Run: headless pygame with SDL's dummy video driver; simulated clock (each Clock.tick advances the game by its frame time, no real sleeping); random seed 0; keys injected as events and as key.get_pressed() state; no mouse input.
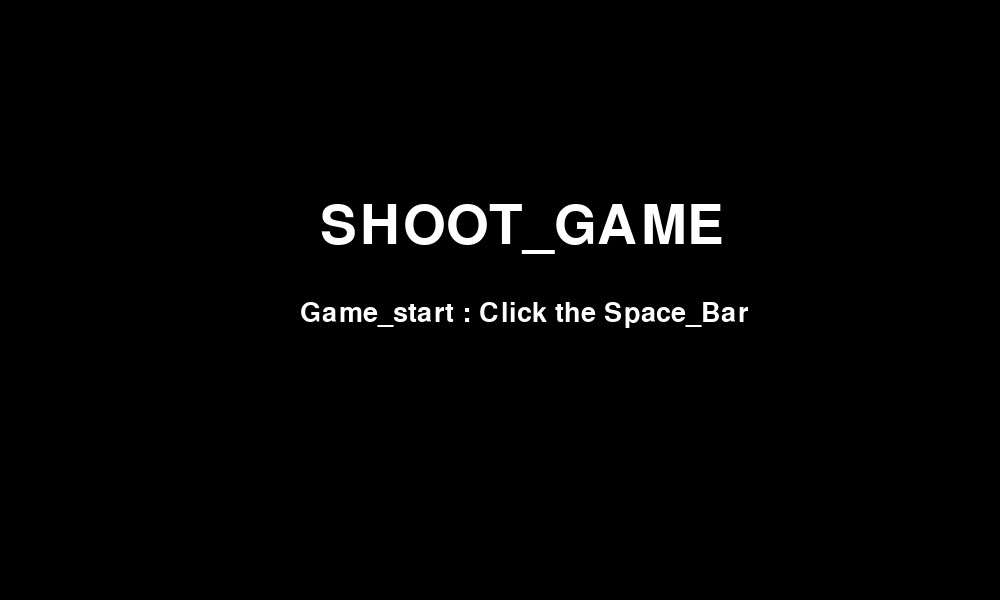
Frame 1 of 4 · flips 1–60 · no input
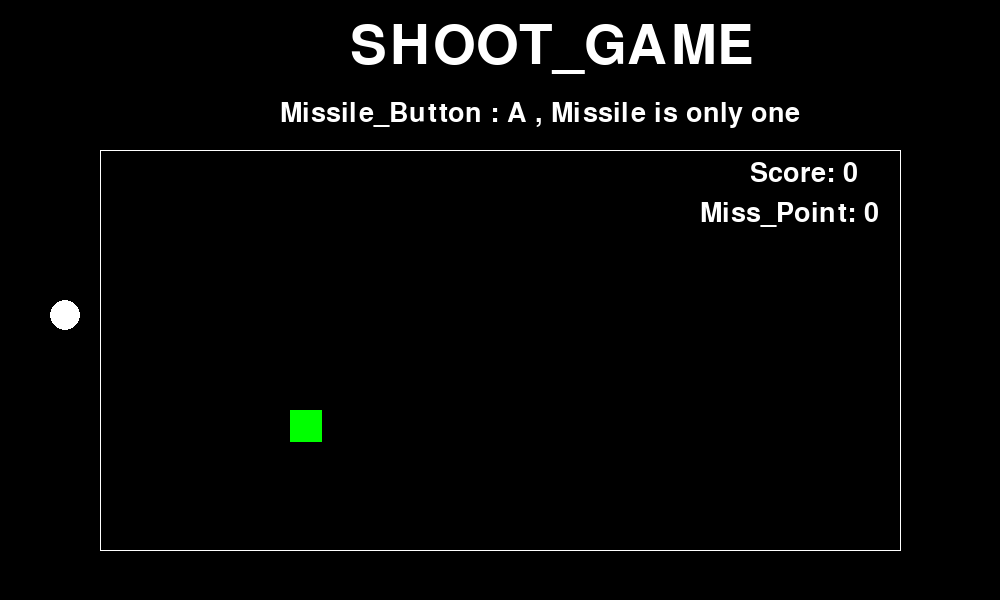
Frame 2 of 4 · flips 61–180 · tapped SPACE, RETURN · held RIGHT (→), D
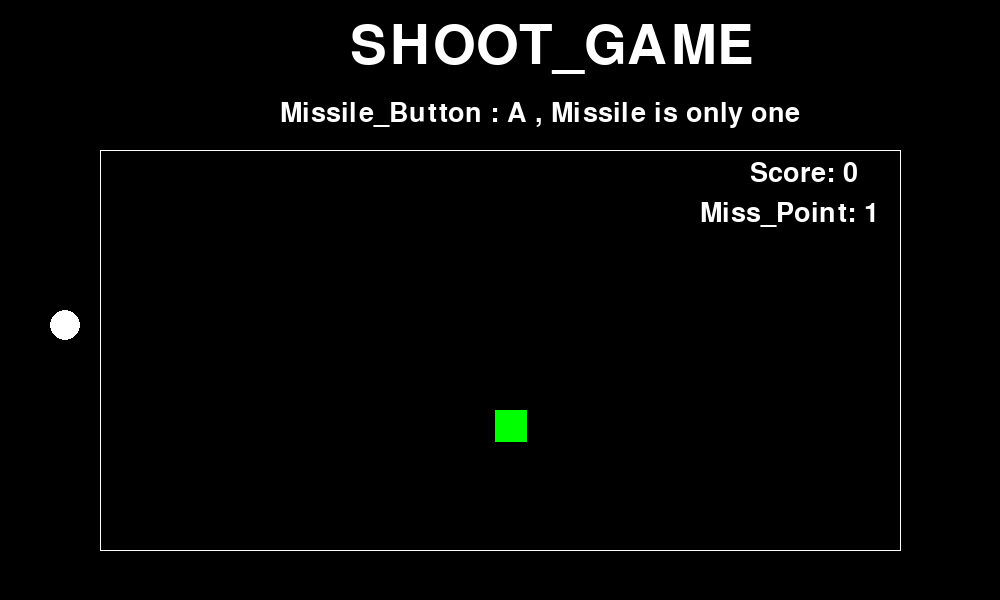
Frame 3 of 4 · flips 181–300 · held DOWN (↓), S
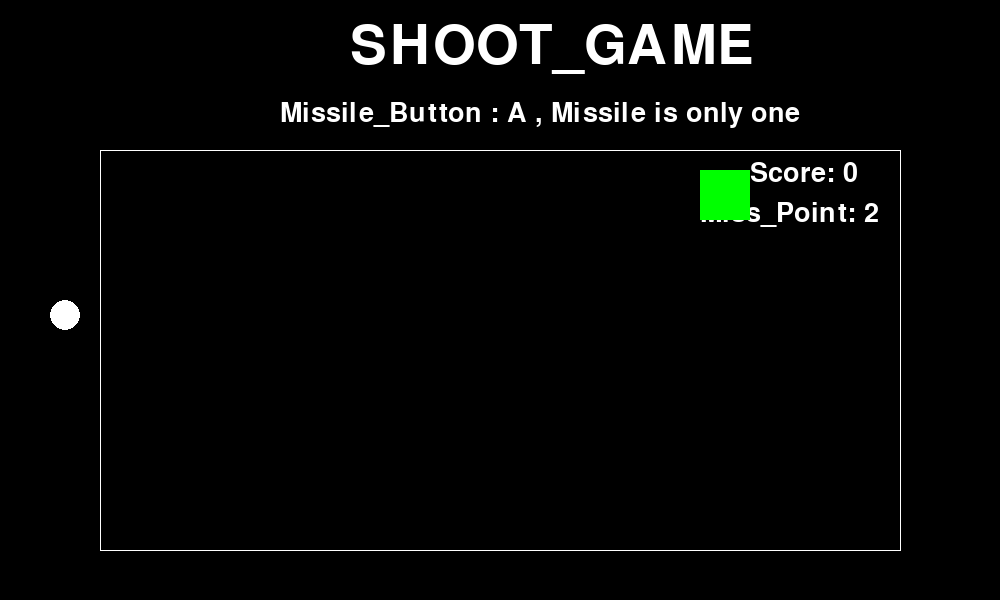
Frame 4 of 4 · flips 301–420 · held LEFT (←), A, UP (↑), W

The pygame program that drew these frames:

#슈팅 게임
import random
import pygame
import sys
from pygame.locals import QUIT, KEYDOWN, K_UP,K_DOWN,K_SPACE,K_a,Rect

pygame.init()
pygame.display.set_caption('SHOOT_GAME')
pygame.key.set_repeat(15,15)
SURFACE = pygame.display.set_mode((1000,600))
FPSCLOCK = pygame.time.Clock()
Big_font = pygame.font.SysFont(None, 80)
Small_font = pygame.font.SysFont(None, 40)

class Draw:
    def __init__(self,col,rect,speed = 0):
        self.col = col
        self.rect = rect
        self.speed = speed
    def move(self):
        self.rect.centerx += self.speed
    def draw_E(self):
        pygame.draw.ellipse(SURFACE,self.col,self.rect)
    def draw_R(self):
        pygame.draw.rect(SURFACE,self.col,self.rect)


def Game_Border():
    Start_Point = [(100,150),(100,150),(100,550),(900,150)]
    End_Point = [(100,550),(900,150),(900,550),(900,550)]
    for index in range(len(Start_Point)):
        pygame.draw.line(SURFACE,(255,255,255),Start_Point[index],End_Point[index])

def main():
    rock_speed = -5
    RockWIDTH = 50
    RockHEIGHT = 50
    xpos = 880
    ypos = random.randint(0,8)
    Rock = []
    game_start = False
    Miss = 0
    Score = 0
    Beam_Count = 0
    Cir = Draw((255, 255, 255), Rect(50,300, 30,30))
    Beam = Draw((255, 255, 0), Rect(Cir.rect.centerx, Cir.rect.centery, 5, 5), 10)
    while True:
        message_Title = Big_font.render("SHOOT_GAME", True, (255, 255, 255))  # 게임제목 적기
        message_Score = Small_font.render("Score: {}".format(Score), True, (255, 255, 255))  # 스코어
        message_Miss = Small_font.render("Miss_Point: {}".format(Miss), True, (255, 255, 255))  # 놓친장애물수
        message_game_start = Small_font.render("Game_start : Click the Space_Bar", True, (255, 255, 255))  # 게임시작
        message_game_over = Big_font.render("Game_over_Score : {}".format(Score), True, (255, 255, 255))  # 게임오버
        message_caution = Small_font.render("Missile_Button : A , Missile is only one ", True, (255, 255, 255))
        SURFACE.fill((0, 0, 0))
        for event in pygame.event.get():
            if event.type == QUIT:
                pygame.quit()
                sys.exit()
            elif event.type == KEYDOWN:
                if event.key == K_SPACE:
                    rock_speed = -5
                    Miss = 0
                    Score = 0
                    game_start = True
                elif event.key == K_UP:
                    Cir.rect.centery -= 10
                elif event.key == K_DOWN:
                    Cir.rect.centery += 10
                elif event.key == K_a:
                    if Beam_Count == 0:
                        Beam_Count =1
                        Beam.rect.center = Cir.rect.center
                    else:
                        Beam.draw_E()
                        #Beam.move() a를 계속 누르고 잇으면 빔속도가 빨라진다.
        if  game_start:
            SURFACE.blit(message_Title, (350, 20))  # 화면상에 제목 표시
            SURFACE.blit(message_Score, (750, 160))  # 화면상에 스코어 표시
            SURFACE.blit(message_caution,(280,100)) #화면상에 주의사항 표시
            SURFACE.blit(message_Miss,(700,200)) #놓친블럭수 표시
            Game_Border()
            Cir.draw_E()

            if Cir.rect.centery <= 170:
                Cir.rect.centery = 170
            elif Cir.rect.centery >= 530:
                Cir.rect.centery = 530

            if Beam_Count == 1:
                Beam.draw_E()
                Beam.move()
                if Beam.rect.centerx >= 900:
                    Beam.rect.center = Cir.rect.center
                    Beam_Count = 0

            if len(Rock) == 0:
                Rock.append(Draw((0, 255, 0), Rect(xpos, ypos * 40 + 170, RockWIDTH - ypos*3 , RockHEIGHT - ypos*3), rock_speed))
            elif len(Rock) ==1:
                Rock[0].draw_R()
                Rock[0].move()
                if Rock[0].rect.colliderect(Beam.rect):
                    Beam.rect.center = Cir.rect.center
                    Beam_Count = 0
                    Score +=100
                    rock_speed -=0.25
                    del Rock[0]
                    ypos = random.randint(0, 8)
                elif Rock[0].rect.centerx <= 100:
                    Beam.rect.center = Cir.rect.center
                    Beam_Count = 0
                    Miss +=1
                    del Rock[0]
                    ypos = random.randint(0, 8)
            if Miss == 3:
                game_start = False

        elif not game_start and Miss ==3:
            SURFACE.blit(message_game_over, (250, 200))
            SURFACE.blit(message_game_start, (300, 300))
        else:
            SURFACE.blit(message_Title, (320, 200))
            SURFACE.blit(message_game_start, (300, 300))

        pygame.display.update()
        FPSCLOCK.tick(30)

if __name__ == '__main__':
    main()
